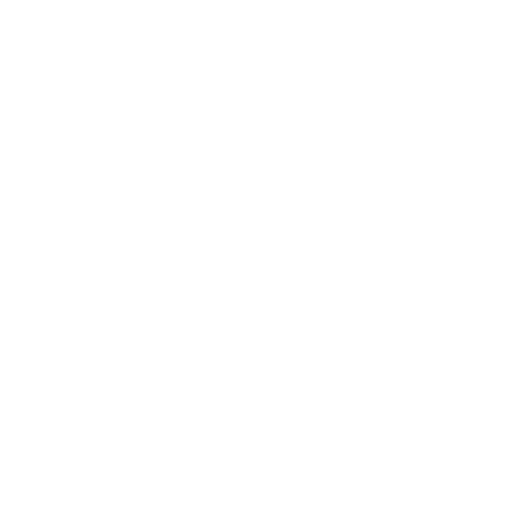
t = 0.00 s
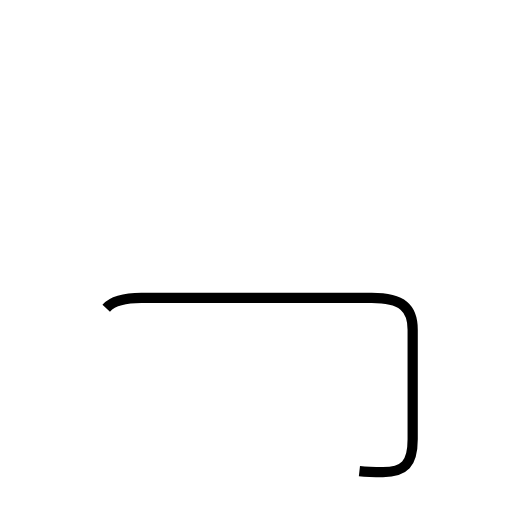
t = 1.50 s
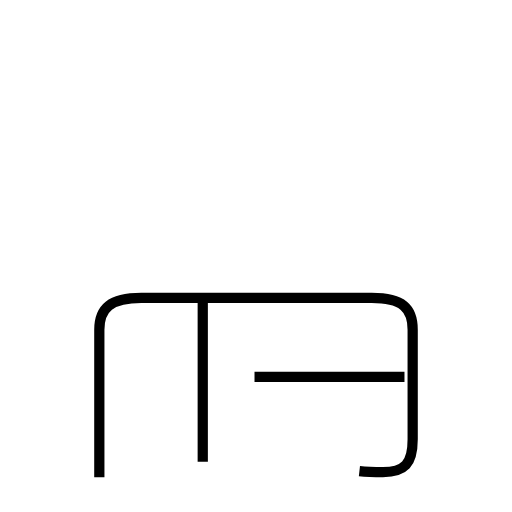
t = 2.92 s
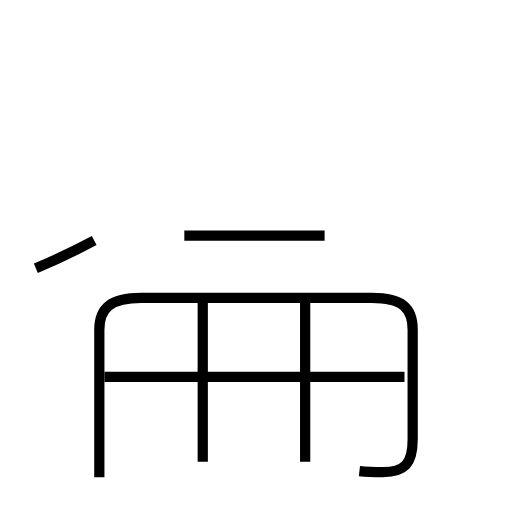
t = 4.43 s
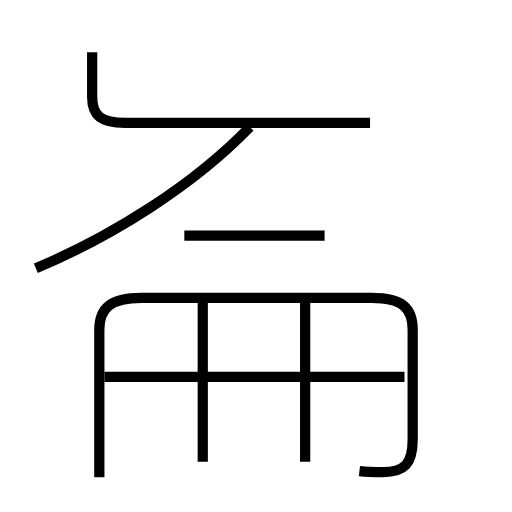
t = 5.99 s
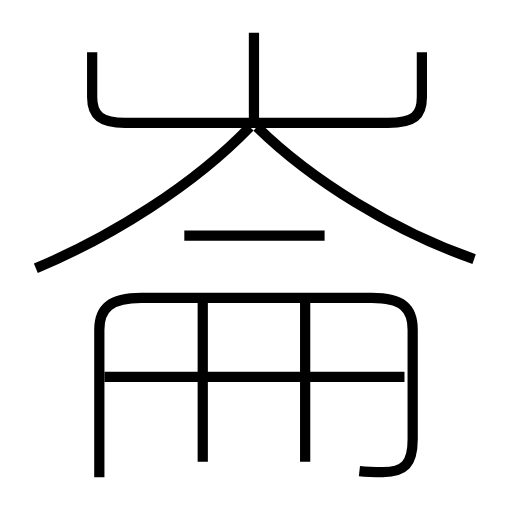
t = 7.33 s

The animated SVG that drew these frames (rendered in a browser with its animation timeline set to each time). Animation: 9 SMIL elements (animate=9); one cycle of 7.33 s.

<?xml version='1.0' encoding='utf-8'?>
<svg viewBox="0.0 -6.0 50.0 50.0" version="1.1" xmlns="http://www.w3.org/2000/svg"><rect x="-1000" y="-1000" width="2000" height="2000" stroke="white" fill="white" /><g style="fill:none;stroke:#000000;stroke-width:1"><path d="M 35.1 2.0 C 36.0 2.1 36.6 2.1 37.4 2.1 C 39.5 2.1 40.3 1.3 40.3 -1.1 L 40.3 -11.8 C 40.3 -13.9 39.3 -14.9 36.3 -14.9 L 13.8 -14.9 C 10.8 -14.9 9.7 -13.9 9.7 -11.8 L 9.7 2.6 " transform="translate(0.0 38.0)" stroke-dasharray="66.7548488130116" stroke-dashoffset="66.7548488130116"><animate attributeName="stroke-dashoffset" from="66.7548488130116" to="0" dur="2.002645464390348s" begin="0s" fill="freeze" /></path><path d="M 19.8 1.1 L 19.8 -14.7 " transform="translate(0.0 38.0)" stroke-dasharray="15.799999999999999" stroke-dashoffset="15.799999999999999"><animate attributeName="stroke-dashoffset" from="15.799999999999999" to="0" dur="0.474s" begin="2.002645464390348s" fill="freeze" /></path><path d="M 39.5 -7.2 L 10.2 -7.2 " transform="translate(0.0 38.0)" stroke-dasharray="29.3" stroke-dashoffset="29.3"><animate attributeName="stroke-dashoffset" from="29.3" to="0" dur="0.879s" begin="2.476645464390348s" fill="freeze" /></path><path d="M 29.8 1.1 L 29.8 -14.7 " transform="translate(0.0 38.0)" stroke-dasharray="15.799999999999999" stroke-dashoffset="15.799999999999999"><animate attributeName="stroke-dashoffset" from="15.799999999999999" to="0" dur="0.474s" begin="3.355645464390348s" fill="freeze" /></path><path d="M 31.7 -21.0 L 18.0 -21.0 " transform="translate(0.0 38.0)" stroke-dasharray="13.7" stroke-dashoffset="13.7"><animate attributeName="stroke-dashoffset" from="13.7" to="0" dur="0.411s" begin="3.8296454643903477s" fill="freeze" /></path><path d="M 3.5 -17.8 C 10.9 -20.9 18.9 -25.9 24.4 -31.6 " transform="translate(0.0 38.0)" stroke-dasharray="25.203747643255767" stroke-dashoffset="25.203747643255767"><animate attributeName="stroke-dashoffset" from="25.203747643255767" to="0" dur="0.756112429297673s" begin="4.240645464390347s" fill="freeze" /></path><path d="M 9.0 -38.9 L 9.0 -34.5 C 9.0 -32.7 9.9 -32.0 12.2 -32.0 L 37.9 -32.0 C 40.4 -32.0 41.2 -32.7 41.2 -34.5 L 41.2 -38.9 " transform="translate(0.0 38.0)" stroke-dasharray="44.037577502520065" stroke-dashoffset="44.037577502520065"><animate attributeName="stroke-dashoffset" from="44.037577502520065" to="0" dur="1.321127325075602s" begin="4.99675789368802s" fill="freeze" /></path><path d="M 46.3 -18.7 C 38.5 -21.4 30.4 -26.4 25.1 -31.6 " transform="translate(0.0 38.0)" stroke-dasharray="24.99925669856759" stroke-dashoffset="24.99925669856759"><animate attributeName="stroke-dashoffset" from="24.99925669856759" to="0" dur="0.7499777009570276s" begin="6.317885218763622s" fill="freeze" /></path><path d="M 24.8 -32.2 L 24.8 -40.8" transform="translate(0.0 38.0)" stroke-dasharray="8.599999999999994" stroke-dashoffset="8.599999999999994"><animate attributeName="stroke-dashoffset" from="8.599999999999994" to="0" dur="0.25799999999999984s" begin="7.06786291972065s" fill="freeze" /></path></g></svg>
